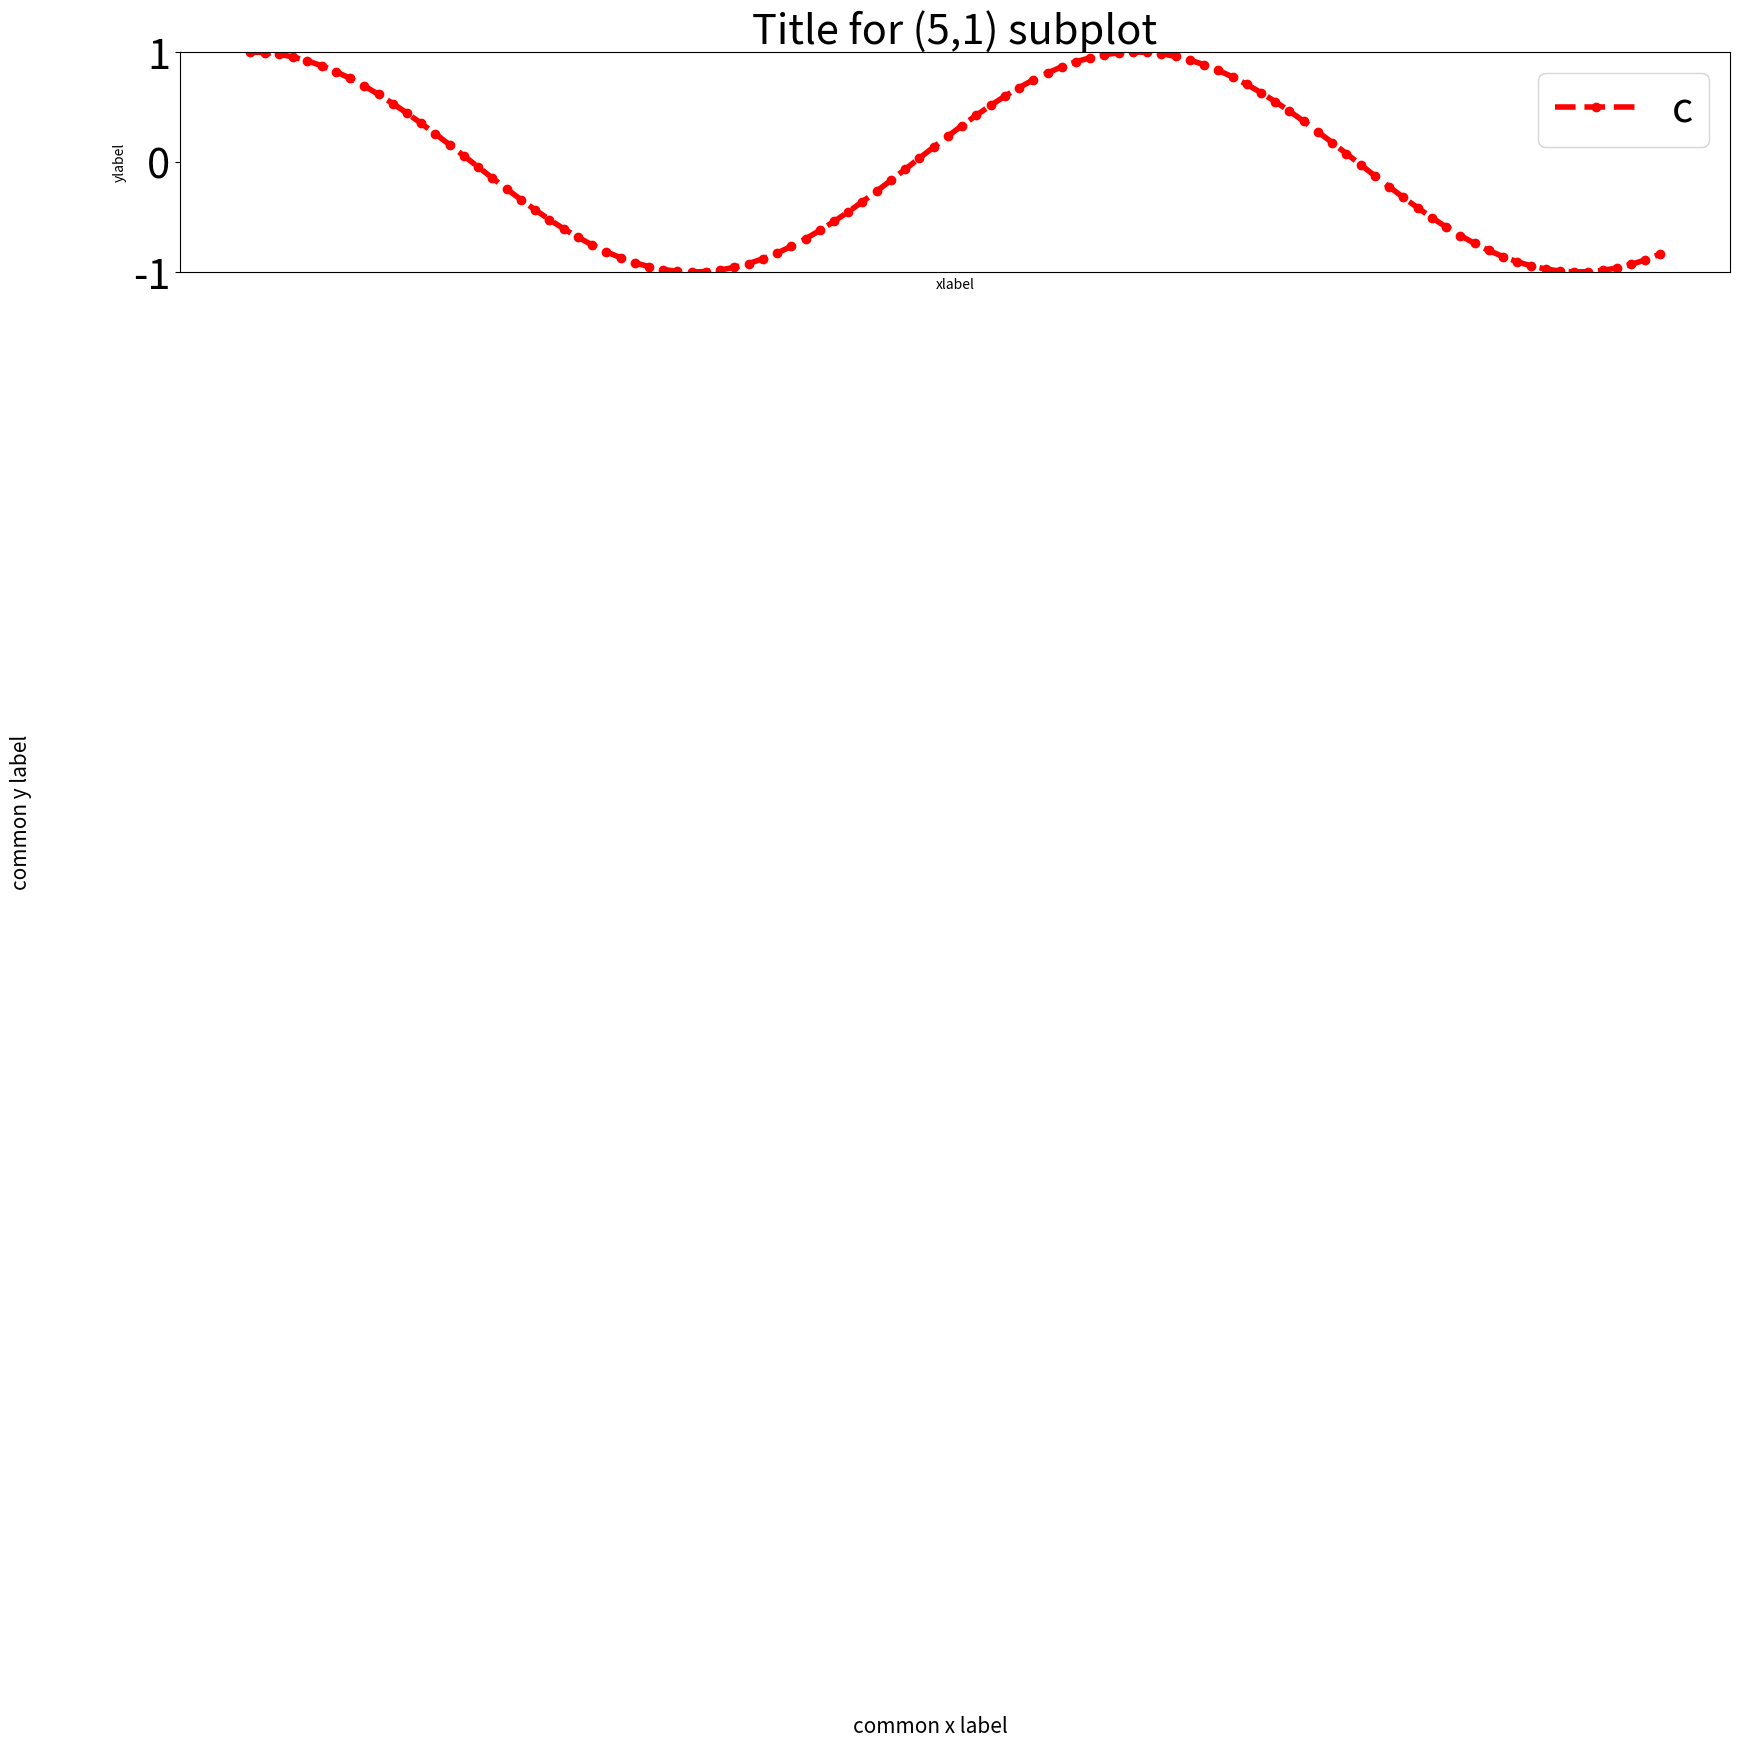

Write the Python code that produced this figure.
import matplotlib
import matplotlib.pyplot as plt
import numpy as np

matplotlib.rc('xtick', labelsize = 30)
matplotlib.rc('ytick', labelsize = 30)
matplotlib.rc('axes', titlesize = 30)
matplotlib.rc('legend', fontsize = 30)

fig = plt.figure(figsize = (20,20))
#plt.show()
fig.subplots_adjust(hspace = .5)
axes = plt.subplot(5, 1, 1)
# axes = plt.subplot(511)
# plt.show()

x = np.linspace(0, 10, 100)
y = np.cos(x)
axes.plot(x, y, linewidth=4.0, ls='--', color='r', marker='o')
# plt.show()

axes.legend("cos(X)", loc="upper right")
axes.set_title("Title for (5,1) subplot")
axes.set_xlabel('xlabel')
axes.set_ylabel('ylabel')

axes.set_autoscaley_on(False)
axes.set_ylim([-1,1])
axes.xaxis.set(ticks = range(1,0))

fig.text(0.5, 0.04, 'common x label', ha='center', fontsize=15)
fig.text (0.04, 0.5, 'common y label', va='center', rotation ='vertical', fontsize =15)
# plt.show()

plt.savefig('cosine.png', dpi=400, bbox_inches='tight')

